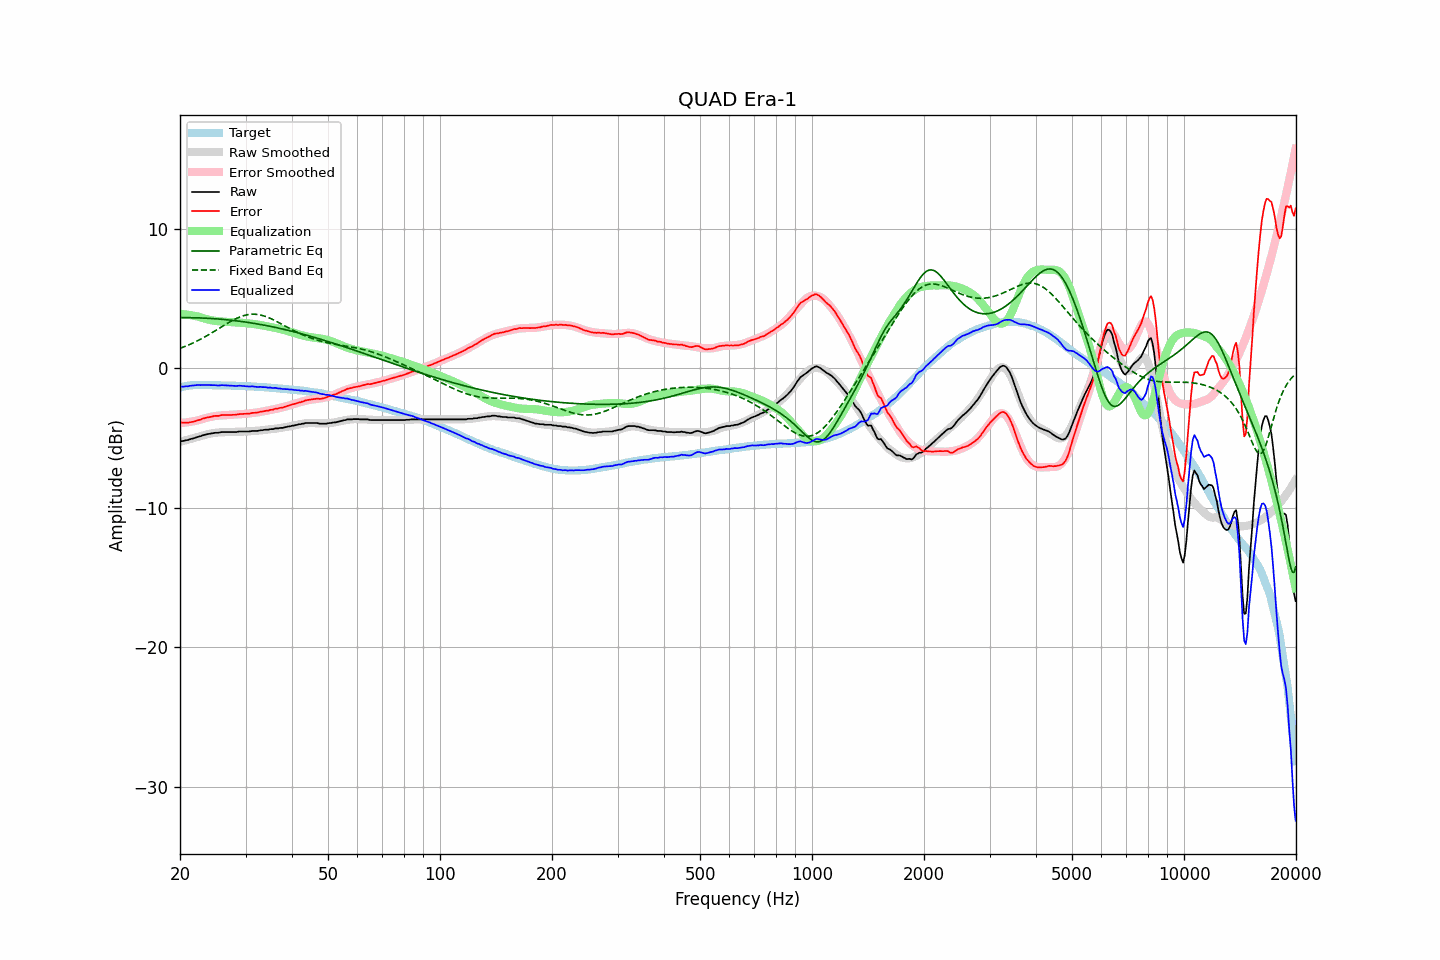

The data file committed next to this chart (first rows):
frequency, raw, error, smoothed, error_smoothed, equalization, parametric_eq, fixed_band_eq, equalized_raw, equalized_smoothed, target
20.00, -5.23, -3.86, -5.26, -3.91, 3.91, 3.64, 1.44, -1.32, -1.35, -1.37
20.20, -5.21, -3.87, -5.23, -3.90, 3.90, 3.64, 1.48, -1.31, -1.33, -1.34
20.40, -5.20, -3.89, -5.19, -3.89, 3.89, 3.64, 1.53, -1.31, -1.30, -1.31
20.61, -5.17, -3.88, -5.16, -3.88, 3.88, 3.64, 1.57, -1.29, -1.28, -1.29
20.81, -5.14, -3.88, -5.13, -3.86, 3.86, 3.64, 1.62, -1.27, -1.27, -1.26
21.02, -5.13, -3.90, -5.10, -3.85, 3.85, 3.64, 1.67, -1.28, -1.25, -1.23
21.23, -5.08, -3.86, -5.07, -3.83, 3.83, 3.64, 1.72, -1.25, -1.24, -1.22
21.44, -5.05, -3.84, -5.04, -3.81, 3.81, 3.64, 1.77, -1.24, -1.22, -1.21
21.66, -5.02, -3.82, -5.01, -3.79, 3.79, 3.64, 1.82, -1.23, -1.21, -1.20
21.87, -4.99, -3.79, -4.97, -3.77, 3.77, 3.63, 1.88, -1.22, -1.20, -1.20
22.09, -4.95, -3.76, -4.94, -3.75, 3.75, 3.63, 1.93, -1.20, -1.19, -1.19
22.31, -4.91, -3.72, -4.91, -3.72, 3.72, 3.63, 1.99, -1.18, -1.19, -1.19
22.54, -4.88, -3.69, -4.88, -3.69, 3.69, 3.62, 2.05, -1.19, -1.19, -1.19
22.76, -4.85, -3.66, -4.84, -3.65, 3.65, 3.62, 2.11, -1.20, -1.19, -1.19
22.99, -4.80, -3.60, -4.81, -3.62, 3.62, 3.61, 2.17, -1.18, -1.19, -1.20
23.22, -4.77, -3.57, -4.78, -3.59, 3.59, 3.61, 2.23, -1.18, -1.19, -1.20
23.45, -4.74, -3.54, -4.75, -3.55, 3.55, 3.60, 2.30, -1.19, -1.19, -1.20
23.69, -4.71, -3.51, -4.72, -3.52, 3.52, 3.60, 2.36, -1.18, -1.19, -1.20
23.92, -4.69, -3.49, -4.69, -3.50, 3.50, 3.59, 2.43, -1.19, -1.20, -1.20
24.16, -4.67, -3.47, -4.67, -3.47, 3.47, 3.59, 2.50, -1.20, -1.20, -1.20
24.40, -4.65, -3.45, -4.65, -3.45, 3.45, 3.58, 2.57, -1.20, -1.20, -1.20
24.65, -4.62, -3.41, -4.63, -3.43, 3.43, 3.57, 2.64, -1.19, -1.20, -1.21
24.89, -4.61, -3.40, -4.61, -3.41, 3.41, 3.56, 2.71, -1.20, -1.21, -1.21
25.14, -4.61, -3.40, -4.60, -3.39, 3.39, 3.55, 2.78, -1.22, -1.21, -1.21
25.39, -4.61, -3.40, -4.59, -3.38, 3.38, 3.54, 2.85, -1.23, -1.21, -1.21
25.65, -4.58, -3.37, -4.58, -3.37, 3.37, 3.53, 2.92, -1.21, -1.21, -1.21
25.91, -4.56, -3.34, -4.58, -3.36, 3.36, 3.52, 2.99, -1.20, -1.21, -1.22
26.16, -4.56, -3.34, -4.57, -3.36, 3.36, 3.51, 3.06, -1.20, -1.22, -1.22
26.43, -4.56, -3.34, -4.57, -3.35, 3.35, 3.50, 3.13, -1.21, -1.22, -1.22
26.69, -4.56, -3.34, -4.56, -3.34, 3.34, 3.49, 3.20, -1.22, -1.22, -1.22
26.96, -4.56, -3.34, -4.56, -3.33, 3.33, 3.48, 3.27, -1.23, -1.22, -1.22
27.23, -4.56, -3.33, -4.55, -3.33, 3.33, 3.47, 3.34, -1.23, -1.23, -1.23
27.50, -4.56, -3.33, -4.55, -3.32, 3.32, 3.46, 3.40, -1.24, -1.23, -1.23
27.77, -4.56, -3.32, -4.55, -3.31, 3.31, 3.44, 3.46, -1.25, -1.23, -1.24
28.05, -4.56, -3.32, -4.55, -3.31, 3.31, 3.43, 3.52, -1.25, -1.24, -1.24
28.33, -4.56, -3.31, -4.54, -3.30, 3.30, 3.42, 3.58, -1.26, -1.24, -1.25
28.62, -4.54, -3.29, -4.54, -3.29, 3.29, 3.40, 3.63, -1.24, -1.25, -1.25
28.90, -4.52, -3.27, -4.54, -3.29, 3.29, 3.39, 3.68, -1.23, -1.25, -1.25
29.19, -4.52, -3.26, -4.53, -3.28, 3.28, 3.37, 3.73, -1.24, -1.26, -1.26
29.48, -4.52, -3.26, -4.53, -3.27, 3.27, 3.36, 3.77, -1.25, -1.26, -1.26
29.78, -4.52, -3.25, -4.52, -3.26, 3.26, 3.34, 3.80, -1.26, -1.27, -1.27
30.08, -4.52, -3.25, -4.52, -3.25, 3.25, 3.32, 3.83, -1.27, -1.27, -1.27
30.38, -4.52, -3.24, -4.51, -3.24, 3.24, 3.31, 3.85, -1.28, -1.28, -1.28
30.68, -4.52, -3.24, -4.50, -3.22, 3.22, 3.29, 3.87, -1.30, -1.28, -1.28
30.99, -4.50, -3.21, -4.50, -3.21, 3.21, 3.27, 3.88, -1.29, -1.29, -1.29
31.30, -4.48, -3.18, -4.49, -3.20, 3.20, 3.25, 3.89, -1.28, -1.29, -1.30
31.61, -4.48, -3.18, -4.48, -3.18, 3.18, 3.23, 3.89, -1.30, -1.30, -1.30
31.93, -4.48, -3.17, -4.47, -3.17, 3.17, 3.21, 3.88, -1.31, -1.31, -1.31
32.24, -4.48, -3.16, -4.46, -3.15, 3.15, 3.19, 3.87, -1.33, -1.31, -1.32
32.57, -4.46, -3.14, -4.45, -3.13, 3.13, 3.17, 3.86, -1.33, -1.32, -1.32
32.89, -4.43, -3.10, -4.44, -3.11, 3.11, 3.15, 3.83, -1.32, -1.33, -1.33
33.22, -4.43, -3.09, -4.43, -3.09, 3.09, 3.13, 3.80, -1.34, -1.33, -1.34
33.55, -4.41, -3.07, -4.41, -3.07, 3.07, 3.11, 3.77, -1.34, -1.34, -1.34
33.89, -4.39, -3.04, -4.40, -3.05, 3.05, 3.09, 3.73, -1.34, -1.35, -1.35
34.23, -4.39, -3.03, -4.39, -3.03, 3.03, 3.07, 3.69, -1.36, -1.36, -1.36
34.57, -4.39, -3.02, -4.38, -3.01, 3.01, 3.04, 3.65, -1.38, -1.37, -1.37
34.92, -4.35, -2.97, -4.36, -2.99, 2.99, 3.02, 3.60, -1.36, -1.38, -1.38
35.27, -4.35, -2.96, -4.35, -2.96, 2.96, 3.00, 3.55, -1.39, -1.39, -1.39
35.62, -4.35, -2.95, -4.33, -2.94, 2.94, 2.97, 3.49, -1.41, -1.40, -1.40
35.97, -4.30, -2.89, -4.32, -2.91, 2.91, 2.95, 3.43, -1.38, -1.41, -1.41
... 635 more rows
